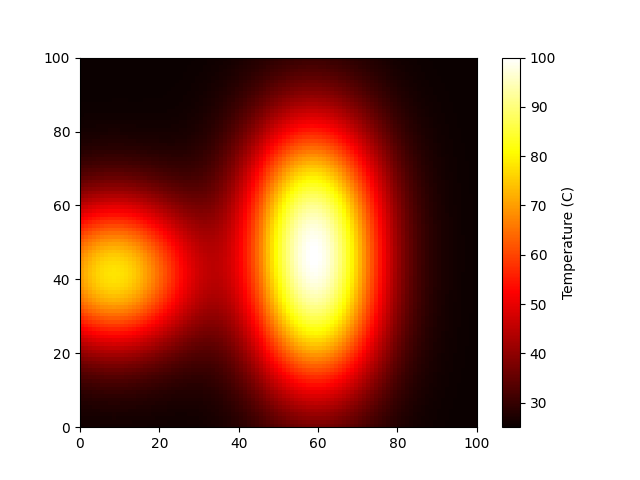

The data file committed next to this chart (first rows):
2.586397519196875550e+01, 2.589511407119037401e+01, 2.592302342534502557e+01, 2.594734205263684501e+01, 2.596775241924650857e+01, 2.598398888610394408e+01, 2.599584526162349718e+01, 2.600318156116803081e+01, 2.600592990469882437e+01, 2.600409954221706954e+01, 2.599778105957787844e+01, 2.598714988175997220e+01, 2.597246925277974583e+01, 2.595409292666935741e+01, 2.593246784737413435e+01, 2.590813712185762441e+01, 2.588174359484902709e+01, 2.585403431044420230e+01, 2.582586609063895722e+01, 2.579821237025642944e+01, 2.577217129950011554e+01, 2.574897495937372938e+01, 2.572999933384923921e+01, 2.571677445139761531e+01
2.604584010348157364e+01, 2.608353064203152982e+01, 2.611731026472458694e+01, 2.614674103550466100e+01, 2.617143759019297278e+01, 2.619107698765674996e+01, 2.620540771001979863e+01, 2.621425765812809772e+01, 2.621754104803297380e+01, 2.621526418275406201e+01, 2.620753014795642244e+01, 2.619454255658413544e+01, 2.617660854139549897e+01, 2.615414126059200228e+01, 2.612766223469463611e+01, 2.609780386657440943e+01, 2.606531250511489972e+01, 2.603105239065887488e+01, 2.599601076210017325e+01, 2.596130430726369909e+01, 2.592818699774599622e+01, 2.589805916656363038e+01, 2.587247746449587993e+01, 2.585316507503422656e+01
2.626003047572337934e+01, 2.630543690995820327e+01, 2.634612977469668138e+01, 2.638158069424163799e+01, 2.641132432408719666e+01, 2.643497010507817180e+01, 2.645221295493650970e+01, 2.646284270178071552e+01, 2.646675213407592864e+01, 2.646394362196452477e+01, 2.645453435254665209e+01, 2.643876031195187082e+01, 2.641697923472024101e+01, 2.638967282017461713e+01, 2.635744857968242982e+01, 2.632104172124622110e+01, 2.628131749197889988e+01, 2.623927437829823717e+01, 2.619604850246133765e+01, 2.615291944797199974e+01, 2.611131759290050525e+01, 2.607283282921109446e+01, 2.603922430088969264e+01, 2.601243051085339530e+01
2.651094449239768025e+01, 2.656538944401949109e+01, 2.661418040016705788e+01, 2.665668297069398562e+01, 2.669233802107689257e+01, 2.672067564534769701e+01, 2.674132782500065275e+01, 2.675403952885796599e+01, 2.675867809053514534e+01, 2.675524079454586968e+01, 2.674386070504342428e+01, 2.672481087754452744e+01, 2.669850719766991887e+01, 2.666551018517069593e+01, 2.662652617894849882e+01, 2.658240837178411908e+01, 2.653415818445031249e+01, 2.648292745060750875e+01, 2.643002182006952339e+01, 2.637690567384129636e+01, 2.632520867702343281e+01, 2.627673387527886462e+01, 2.623346697057619537e+01, 2.619758610001931487e+01
2.680329858151070965e+01, 2.686827451712382242e+01, 2.692650055437310286e+01, 2.697721870893750662e+01, 2.701976046645376073e+01, 2.705356332984672818e+01, 2.707818575619027968e+01, 2.709332017928841907e+01, 2.709880390944217865e+01, 2.709462781225671790e+01, 2.708094278898264307e+01, 2.705806420579849458e+01, 2.702647454165630592e+01, 2.698682463604589543e+01, 2.693993401091685769e+01, 2.688679080637507113e+01, 2.682855189906420890e+01, 2.676654375729738788e+01, 2.670226452101718451e+01, 2.663738767219972914e+01, 2.657376747940383410e+01, 2.651344615892447010e+01, 2.645866239842244383e+01, 2.641186054551640083e+01
2.714209345835607223e+01, 2.721927292617871430e+01, 2.728843234363909787e+01, 2.734867042653828051e+01, 2.739919180311756719e+01, 2.743932653362235996e+01, 2.746854767223296534e+01, 2.748648649843864078e+01, 2.749294515580140796e+01, 2.748790656477851257e+01, 2.747154161721152121e+01, 2.744421380634101126e+01, 2.740648158975908544e+01, 2.735909891465962218e+01, 2.730301444556697277e+01, 2.723937011461936208e+01, 2.716949965380049292e+01, 2.709492775824361743e+01, 2.701737046209944282e+01, 2.693873717759295516e+01, 2.686113465058069139e+01, 2.678687282240145251e+01, 2.671847226259982477e+01, 2.665867245971982769e+01
2.753256620613144889e+01, 2.762381034707836136e+01, 2.770557037661662747e+01, 2.777677977829632994e+01, 2.783649686815677882e+01, 2.788392772853084622e+01, 2.791844678038668093e+01, 2.793961454062505823e+01, 2.794719223940137809e+01, 2.794115312219376790e+01, 2.792169042547475044e+01, 2.788922218551176968e+01, 2.784439320783028649e+01, 2.778807468005422976e+01, 2.772136204237167689e+01, 2.764557182668680113e+01, 2.756223822676465929e+01, 2.747311015729271944e+01, 2.738014949114800700e+01, 2.728553102482349502e+01, 2.719164450846962566e+01, 2.710109878973504749e+01, 2.701672776464185688e+01, 2.694159741471206715e+01
2.798012717515049275e+01, 2.808749196160447781e+01, 2.818369435575462489e+01, 2.826747837599142699e+01, 2.833773452839543339e+01, 2.839352664238878532e+01, 2.843411587827350928e+01, 2.845898135960312203e+01, 2.846783703216874173e+01, 2.846064452481844143e+01, 2.843762197785231649e+01, 2.839924900320723822e+01, 2.834626813654686472e+01, 2.827968332311522204e+01, 2.820075613452636176e+01, 2.811100053005466393e+01, 2.801217704129038211e+01, 2.790628726201315857e+01, 2.779556945626447373e+01, 2.768249594979582895e+01, 2.756977273961634367e+01, 2.746034144382210584e+01, 2.735738332501490788e+01, 2.726432466720002523e+01
2.849028079418571480e+01, 2.861602041713437217e+01, 2.872868448265433727e+01, 2.882680097033612654e+01, 2.890906899979249900e+01, 2.897439010212272947e+01, 2.902189612751844194e+01, 2.905097313437734385e+01, 2.906128077693347933e+01, 2.905276690875390244e+01, 2.902567733984821530e+01, 2.898056091511710619e+01, 2.891827030941941956e+01, 2.883995914648834002e+01, 2.874707623138755608e+01, 2.864135782509810113e+01, 2.852481897153305468e+01, 2.839974489929981161e+01, 2.826868345231151380e+01, 2.813443934714925021e+01, 2.800007080691355554e+01, 2.786888878194548624e+01, 2.774445854372889997e+01, 2.763060294259171812e+01
2.906852979564551021e+01, 2.921509660291512134e+01, 2.934641914499482596e+01, 2.946078044883133984e+01, 2.955666259266955009e+01, 2.963278299360477774e+01, 2.968812672015294396e+01, 2.972197405221821853e+01, 2.973392270813120675e+01, 2.972390438905614829e+01, 2.969219554511519021e+01, 2.963942253308443142e+01, 2.956656159880276746e+01, 2.947493436355582475e+01, 2.936619970696663273e+01, 2.924234310352717614e+01, 2.910566457059841383e+01, 2.895876640860614870e+01, 2.880454184761631353e+01, 2.864616555002508136e+01, 2.848708665249651517e+01, 2.833102466253222573e+01, 2.818196806345924088e+01, 2.804417494067181238e+01
2.972026285893459630e+01, 2.989030324740975786e+01, 3.004265488967474340e+01, 3.017532465429159672e+01, 3.028654988763550193e+01, 3.037484034312327807e+01, 3.043901544279038163e+01, 3.047823595392844709e+01, 3.049202938949645869e+01, 3.048030870556506500e+01, 3.044338416082430854e+01, 3.038196850854360775e+01, 3.029717599478885504e+01, 3.019051592126299255e+01, 3.006388177916839410e+01, 2.991953715425218618e+01, 2.976009972567929296e+01, 2.958852471717746724e+01, 2.940808909517862446e+01, 2.922237763621192386e+01, 2.903527170006059777e+01, 2.885094114746751615e+01, 2.867383933965335885e+01, 2.850870056763305271e+01
3.045062626734552325e+01, 3.064697195350097303e+01, 3.082288931815879351e+01, 3.097607567674273810e+01, 3.110449400891207006e+01, 3.120642119828806926e+01, 3.128049082440988471e+01, 3.132572943206070804e+01, 3.134158546107491361e+01, 3.132795032208403185e+01, 3.128517143749173712e+01, 3.121405741679834733e+01, 3.111587588363457968e+01, 3.099234479943177689e+01, 3.084561841568111262e+01, 3.067826921336481405e+01, 3.049326733543484735e+01, 3.029395906910909275e+01, 3.008404587513594919e+01, 2.986756528099654062e+01, 2.964887464946405871e+01, 2.943263840463813352e+01, 2.922381875369177706e+01, 2.902766930181684302e+01
3.126438084148502128e+01, 3.149003498003670387e+01, 3.169220825325160718e+01, 3.186825300337413580e+01, 3.201582640944501179e+01, 3.213294574629605904e+01, 3.221803732272580589e+01, 3.226997784738732378e+01, 3.228812726430455626e+01, 3.227235244418560001e+01, 3.222304149818865682e+01, 3.214110887998423038e+01, 3.202799183999250943e+01, 3.188563917108252355e+01, 3.171649351552617446e+01, 3.152346876643814610e+01, 3.130992427225202945e+01, 3.107963762113077877e+01, 3.083677772809056350e+01, 3.058587976011130394e+01, 3.033182310852641095e+01, 3.007981315551698387e+01, 2.983536699283203930e+01, 2.960430255543312938e+01
3.216574613898382040e+01, 3.242386383111674775e+01, 3.265511930287840414e+01, 3.285648270798811410e+01, 3.302527239603885789e+01, 3.315921793488071501e+01, 3.325651584132996419e+01, 3.331587657207378328e+01, 3.333656165905235724e+01, 3.331841026405746931e+01, 3.326185485924301588e+01, 3.316792619391311803e+01, 3.303824816099773898e+01, 3.287502360494954701e+01, 3.268101249149649590e+01, 3.245950416407561079e+01, 3.221428561851681849e+01, 3.194960781585226428e+01, 3.167015200601994351e+01, 3.138099784086870159e+01, 3.108759470788159263e+01, 3.079573721882746540e+01, 3.051154515155195668e+01, 3.024144738979665448e+01
3.315823467261473922e+01, 3.345209750434911911e+01, 3.371537476087226537e+01, 3.394461569721428162e+01, 3.413676547650787541e+01, 3.428923672923560417e+01, 3.439997274805396188e+01, 3.446750065249977979e+01, 3.449097323306882856e+01, 3.447019862528200207e+01, 3.440565745277476850e+01, 3.429850759191925391e+01, 3.415057722395341244e+01, 3.396434732710567772e+01, 3.374292519299949333e+01, 3.349001090128270874e+01, 3.320985892814363183e+01, 3.290723717527177428e+01, 3.258738566734154318e+01, 3.225597696542293846e+01, 3.191907997519700046e+01, 3.158312829536512112e+01, 3.125489356588816037e+01, 3.094146346124470170e+01
3.424447966795928266e+01, 3.457746404601257950e+01, 3.487578760628083074e+01, 3.513553887386056829e+01, 3.535325447202641413e+01, 3.552600001372542948e+01, 3.565144145090559391e+01, 3.572790497686598599e+01, 3.575442399861864828e+01, 3.573077219262533788e+01, 3.565748220728803375e+01, 3.553585015430878258e+01, 3.536792661048482955e+01, 3.515649540162485209e+01, 3.490504193020564117e+01, 3.461771320776527716e+01, 3.429927203338203157e+01, 3.395504789580748906e+01, 3.359088714866771852e+01, 3.321310480177287161e+01, 3.282843988104515631e+01, 3.244401573830703711e+01, 3.206730595424726005e+01, 3.170610559911651904e+01
3.542606062362099806e+01, 3.580159982963434118e+01, 3.613804515520715199e+01, 3.643098389110311786e+01, 3.667650816863968544e+01, 3.687130599180513002e+01, 3.701274144255737752e+01, 3.709892189341393021e+01, 3.712875053376247081e+01, 3.710196307259014503e+01, 3.701914809714440935e+01, 3.688175121658358080e+01, 3.669206377075381909e+01, 3.645319750345981902e+01, 3.616904715278915461e+01, 3.584424336466799588e+01, 3.548409865855290946e+01, 3.509454933850639691e+01, 3.468209622683822602e+01, 3.425374688609725382e+01, 3.381696158225767590e+01, 3.337960463146298196e+01, 3.294990198024420636e+01, 3.253640492292361586e+01
3.670333161422837520e+01, 3.712487167612431449e+01, 3.750252564267675837e+01, 3.783133891370918889e+01, 3.810692304031659461e+01, 3.832555770861141298e+01, 3.848428050455351723e+01, 3.858096201081129095e+01, 3.861436431334252006e+01, 3.858418161620234343e+01, 3.849106235191106862e+01, 3.833661290062264015e+01, 3.812338375969670778e+01, 3.785483969913408231e+01, 3.753531605992444753e+01, 3.716996386475817360e+01, 3.676468677941508645e+01, 3.632607315844303031e+01, 3.586132640656583703e+01, 3.537819667156854564e+01, 3.488491644871547237e+01, 3.439014202571331680e+01, 3.390290184800996087e+01, 3.343255186756484676e+01
3.807525784951173620e+01, 3.854620752728402522e+01, 3.896812362418434361e+01, 3.933546943073752544e+01, 3.964334021765356653e+01, 3.988757697310036576e+01, 4.006486642254913733e+01, 4.017282457708894583e+01, 4.021006164112443315e+01, 4.017622680032914673e+01, 4.007203217670986106e+01, 3.989925604538889559e+01, 3.966072621893979289e+01, 3.936028527904201724e+01, 3.900274003028405900e+01, 3.859379812662447051e+01, 3.813999523974698747e+01, 3.764861636762203290e+01, 3.712761489512443802e+01, 3.658553279934019997e+01, 3.603142493348114073e+01, 3.547478963047248612e+01, 3.492550695915904413e+01, 3.439378487612326296e+01
3.953926643173136313e+01, 4.006294182894996680e+01, 4.053209054485186158e+01, 4.094055463448391663e+01, 4.128287835675166662e+01, 4.155443444501504047e+01, 4.175153505809802823e+01, 4.187152433122605544e+01, 4.191285009343241796e+01, 4.187511308153126777e+01, 4.175909282888708418e+01, 4.156675030212402078e+01, 4.130120825843461319e+01, 4.096671115543805541e+01, 4.056856721900830109e+01, 4.011307591782334470e+01, 3.960744456560964011e+01, 3.905969803767429482e+01, 3.847858561936168087e+01, 3.787348878212756631e+01, 3.725433320099180889e+01, 3.663150759134099133e+01, 3.601579097407792318e+01, 3.541828881222670589e+01
4.109111750072500513e+01, 4.167068203591573194e+01, 4.218989708798315519e+01, 4.264194615122744381e+01, 4.302078933938640404e+01, 4.332130293316780012e+01, 4.353940190704290103e+01, 4.367214200803721269e+01, 4.371779867184781665e+01, 4.367592090300893659e+01, 4.354735918085794566e+01, 4.333426744018903776e+01, 4.304008016844345264e+01, 4.266946661096777405e+01, 4.222826493244537005e+01, 4.172339989775314706e+01, 4.116278816469055357e+01, 4.055523558583498556e+01, 3.991033096708004990e+01, 3.923834050654770778e+01, 3.855010663230084589e+01, 3.785695417756930681e+01, 3.717060580062794628e+01, 3.650310731225289373e+01
4.272480198709597232e+01, 4.336320268315648718e+01, 4.393512394818549893e+01, 4.443305594359684108e+01, 4.485034377058856592e+01, 4.518134098710532953e+01, 4.542154431056681574e+01, 4.556770571327712105e+01, 4.561791889888989715e+01, 4.557167807146446137e+01, 4.542990793498869095e+01, 4.519496494529735031e+01, 4.487061092751085312e+01, 4.446196121686598701e+01, 4.397541042485416085e+01, 4.341853972342069312e+01, 4.280001012938335236e+01, 4.212944661771092569e+01, 4.141731796352016914e+01, 4.067481698766665943e+01, 3.991374535216774433e+01, 3.914640622724370189e+01, 3.838550705607627833e+01, 3.764407331878098972e+01
4.443247198241854790e+01, 4.513237324861333377e+01, 4.575938744813821302e+01, 4.630527997234311499e+01, 4.676275300274492253e+01, 4.712561362326907499e+01, 4.738892124115250226e+01, 4.754911014033706351e+01, 4.760408384447861607e+01, 4.755327897516831825e+01, 4.739769741257810409e+01, 4.713990675094885319e+01, 4.678401023507246492e+01, 4.633558850794551631e+01, 4.580161653521362553e+01, 4.519035994205299289e+01, 4.451125565068007006e+01, 4.377478209709911994e+01, 4.299232439936234584e+01, 4.217603962429501507e+01, 4.133872674767602717e+01, 4.049370503303492796e+01, 3.965470339320765447e+01, 3.883576189208969964e+01
4.620440926248483038e+01, 4.696812554291537367e+01, 4.765230591295522089e+01, 4.824796368689678161e+01, 4.874713388579820617e+01, 4.914305648842234575e+01, 4.943033704097209835e+01, 4.960508005131703158e+01, 4.966499152109734894e+01, 4.960944806593437306e+01, 4.943953129429478111e+01, 4.915802740556198103e+01, 4.876939326786526863e+01, 4.827969148315218462e+01, 4.769649807722773005e+01, 4.702878740472949914e+01, 4.628679957723324634e+01, 4.548189615902044380e+01, 4.462640999251500773e+01, 4.373349479047317345e+01, 4.281697955685136492e+01, 4.189123198264508119e+01, 4.097103373573346374e+01, 4.007146907367668831e+01
4.802903675809093897e+01, 4.885846559318874682e+01, 4.960151192394256725e+01, 5.024841460112291713e+01, 5.079052161272220189e+01, 5.122048891888878330e+01, 5.153245463598983633e+01, 5.172218358495786106e+01, 5.178717822324711051e+01, 5.172675316742288487e+01, 5.154207183521220514e+01, 5.123614513361518163e+01, 5.081379352896000512e+01, 5.028157518757903688e+01, 4.964768410358246342e+01, 4.892182316713304147e+01, 4.811505791261812703e+01, 4.723965717000720588e+01, 4.630892698513088135e+01, 4.533704395076742344e+01, 4.433889349228066123e+01, 4.332991768991846016e+01, 4.232597592583573487e+01, 4.134322006961919271e+01
4.989297676262710013e+01, 5.078953394666988430e+01, 5.159271449969426016e+01, 5.229196610860681460e+01, 5.287793490372507677e+01, 5.334268020968990953e+01, 5.367986259103188473e+01, 5.388489978766868660e+01, 5.395508621778933644e+01, 5.388967300595616905e+01, 5.368990691958839534e+01, 5.335902810470565782e+01, 5.290222803259165119e+01, 5.232657052986142787e+01, 5.164088009180188266e+01, 5.085560280228428098e+01, 4.998264603885547785e+01, 4.903520367430456872e+01, 4.802757365433586756e+01, 4.697497460879935716e+01, 4.589336753310040251e+01, 4.479928756882144825e+01, 4.370968955159712266e+01, 4.264180933550687769e+01
5.178115841521545804e+01, 5.274571702428864484e+01, 5.360981391658353346e+01, 5.436209532080695794e+01, 5.499249637222838061e+01, 5.549247198395179481e+01, 5.585519893047546702e+01, 5.607574331306182103e+01, 5.615118873753141315e+01, 5.608072190922801070e+01, 5.586567387997402534e+01, 5.550951680077832151e+01, 5.501781766765078885e+01, 5.439815211800928552e+01, 5.365998276334281769e+01, 5.281450775481448545e+01, 5.187448620405788802e+01, 5.085404766369874352e+01, 4.976849306699121911e+01, 4.863409430594316518e+01, 4.746789898417395648e+01, 4.628754582750772784e+01, 4.511109480764109492e+01, 4.395687429122304479e+01
5.367697553453938752e+01, 5.470981063808208233e+01, 5.563507031719080942e+01, 5.644059610680471906e+01, 5.711560927663923337e+01, 5.765095788664236665e+01, 5.803933296313844181e+01, 5.827544753736977157e+01, 5.835617352837171978e+01, 5.828063292027153608e+01, 5.805024131920706054e+01, 5.766870370554254066e+01, 5.714196394377560040e+01, 5.647811129227530103e+01, 5.568724868425866248e+01, 5.478132885030690602e+01, 5.377396534883736479e+01, 5.268022620310385662e+01, 5.151641806500234111e+01, 5.029986860848944019e+01, 4.904871419045508674e+01, 4.778169871858058571e+01, 4.651798817209905934e+01, 4.527700339502231941e+01
5.556249424736910214e+01, 5.666323509642330691e+01, 5.764932551272055861e+01, 5.850780672509455371e+01, 5.922719003528574433e+01, 5.979771996964861103e+01, 6.021160447087525824e+01, 6.046320544570772881e+01, 6.054918430345149716e+01, 6.046859868166225027e+01, 6.022294829482507339e+01, 5.981616968312064131e+01, 5.925458149745379899e+01, 5.854678374553802200e+01, 5.770351605350202817e+01, 5.673748138367047034e+01, 5.566314271539022940e+01, 5.449650087756097605e+01, 5.325486197006055278e+01, 5.195660259657906010e+01, 5.062094044512615199e+01, 4.926771660996308810e+01, 4.791719449034229683e+01, 4.658987819324337920e+01
5.741870811472873015e+01, 5.858629951729519547e+01, 5.963227552554497635e+01, 6.054288952906247800e+01, 6.130595393214251487e+01, 6.191111915300724178e+01, 6.235011761468037150e+01, 6.261696562420653578e+01, 6.270811743306220620e+01, 6.262256742501956097e+01, 6.236189821977438186e+01, 6.193027443086110395e+01, 6.133438378592515505e+01, 6.058332921305897401e+01, 5.968847722526568589e+01, 5.866326940708778892e+01, 5.752300494256405017e+01, 5.628460285426885434e+01, 5.496635289816205017e+01, 5.358766384720354381e+01, 5.216881718977676030e+01, 5.073073308341909637e+01, 4.929475378291512300e+01, 4.788244777394513108e+01
5.922583667527973716e+01, 6.045851112224707435e+01, 6.156278951289738899e+01, 6.252415827261535242e+01, 6.332974944384405092e+01, 6.396863511673202396e+01, 6.443208485765154592e+01, 6.471377862401195102e+01, 6.480996912515365693e+01, 6.471958933186618879e+01, 6.444430277889895819e+01, 6.398849636096529281e+01, 6.335921739967410815e+01, 6.256605875846931752e+01, 6.162099760689749672e+01, 6.053819499083084565e+01, 5.933376456730486836e+01, 5.802551964060332068e+01, 5.663270793687139815e+01, 5.517574334561632554e+01, 5.367594312959435854e+01, 5.215527787746056276e+01, 5.063613979123191200e+01, 4.914113283592258341e+01
6.096366157457694612e+01, 6.225892346970625368e+01, 6.341926884229379624e+01, 6.442944662281995249e+01, 6.527593465770294756e+01, 6.594724898426264303e+01, 6.643421418710451576e+01, 6.673018693177004934e+01, 6.683122631512533474e+01, 6.673620650055357828e+01, 6.644686914368401176e+01, 6.596781527224356978e+01, 6.530643846364799288e+01, 6.447280326341848422e+01, 6.347947470373210876e+01, 6.234130641661610639e+01, 6.107519610243149089e+01, 5.969981793760621258e+01, 5.823534183074085746e+01, 5.670314922993394191e+01, 5.512555443813954525e+01, 5.352553912643386980e+01, 5.192650599454407256e+01, 5.035205538999385766e+01
6.261189280886475217e+01, 6.396651588726743398e+01, 6.518003833731405905e+01, 6.623650968841944575e+01, 6.712178741388578374e+01, 6.782386029142907091e+01, 6.833313102885674084e+01, 6.864264987853667321e+01, 6.874829257641928848e+01, 6.864887785130399322e+01, 6.834622187850584396e+01, 6.784512930626794969e+01, 6.715332276089411323e+01, 6.628131493049963296e+01, 6.524222933047664696e+01, 6.405157756445350969e+01, 6.272700222114507085e+01, 6.128799541349272317e+01, 5.975560331461483798e+01, 5.815212684108507801e+01, 5.650082786969944948e+01, 5.482564906919375858e+01, 5.315095363283866448e+01, 5.150128899072110755e+01
6.415055616126014115e+01, 6.556059485952182797e+01, 6.682376016251512851e+01, 6.792344878250267470e+01, 6.884493918018712577e+01, 6.957572808306767342e+01, 7.010582457535114997e+01, 7.042799313584158938e+01, 7.053793867625928726e+01, 7.043442861823376688e+01, 7.011934926033794113e+01, 6.959769603050477826e+01, 6.887749958770820058e+01, 6.796969201863389287e+01, 6.688791945915224346e+01, 6.564830925119075289e+01, 6.426920112828240406e+01, 6.277085282849611758e+01, 6.117513090258949404e+01, 5.950519728295896726e+01, 5.778520139720024673e+01, 5.603998626996639132e+01, 5.429481520992881372e+01, 5.257512340725347144e+01
6.556039172039669438e+01, 6.702120689744012338e+01, 6.832985954738845180e+01, 6.946914833539248946e+01, 7.042382133769835661e+01, 7.118092462714361091e+01, 7.173010688097124898e+01, 7.206387106960676192e+01, 7.217776601960432004e+01, 7.207051269921032599e+01, 7.174406236558417049e+01, 7.120358613879548670e+01, 7.045739801933987678e+01, 6.951681572802633013e+01, 6.839596590492901385e+01, 6.711154204867835915e+01, 6.568252501091981799e+01, 6.412987680177798211e+01, 6.247621884998880404e+01, 6.074550566014787023e+01, 5.896270401132697714e+01, 5.715348646836736179e+01, 5.534394608305647978e+01, 5.356033683218089436e+01
6.682325251219184281e+01, 6.832955152496589335e+01, 6.967895063119547672e+01, 7.085371293161367134e+01, 7.183811159324844198e+01, 7.261878925779545568e+01, 7.318507208785720763e+01, 7.352922922555231366e+01, 7.364667022496972493e+01, 7.353607513734387169e+01, 7.319945428769905504e+01, 7.264213728116489222e+01, 7.187269330295964664e+01, 7.090278720971340931e+01, 6.974697813327354368e+01, 6.842246921934599868e+01, 6.694881860183187428e+01, 6.534762268592004375e+01, 6.364218321683607371e+01, 6.185716941014214143e+01, 6.001828560588859318e+01, 5.815195350601376845e+01, 5.628501611761723922e+01, 5.444446814173842597e+01
6.792249179723856400e+01, 6.946838252309618156e+01, 7.085325019971162419e+01, 7.205889192057080095e+01, 7.306916769902042574e+01, 7.387036931433067366e+01, 7.445154259468901614e+01, 7.480475366497009304e+01, 7.492529151971061196e+01, 7.481180145317227925e+01, 7.446634629843399011e+01, 7.389439499058771332e+01, 7.310474055917438818e+01, 7.210935215057338610e+01, 7.092316796114187127e+01, 6.956383791176685349e+01, 6.805142641137743453e+01, 6.640808655546268824e+01, 6.465771752249887072e+01, 6.282561672941527320e+01, 6.093813747932495062e+01, 5.902236140496503225e+01, 5.710579303679426033e+01, 5.521608139548005312e+01
6.884332752646167819e+01, 7.042238550970864708e+01, 7.183696702096079889e+01, 7.306847898493927573e+01, 7.410043559271036884e+01, 7.491883507505062312e+01, 7.551248891194478574e+01, 7.587329380029930803e+01, 7.599643857275452774e+01, 7.588054047715644401e+01, 7.552770769660108385e+01, 7.494352760621109155e+01, 7.413698290637007915e+01, 7.312030031908901151e+01, 7.190873886106881230e+01, 7.052032669686514055e+01, 6.897555712366502689e+01, 6.729705525864525839e+01, 6.550922742647497898e+01, 6.363790504089511302e+01, 6.170999393321812221e+01, 5.975313862722912006e+01, 5.779540905302453524e+01, 5.586501472390891365e+01
6.957317282471993281e+01, 7.117852032401277995e+01, 7.261665488980301575e+01, 7.386867446413798177e+01, 7.491781949382934158e+01, 7.574985601404307545e+01, 7.635341038149489634e+01, 7.672024581737571225e+01, 7.684547282123850209e+01, 7.672768776954022485e+01, 7.636903652259769615e+01, 7.577520252179071747e+01, 7.495532154439666783e+01, 7.392182787052107074e+01, 7.269023897979613480e+01, 7.127888791606380892e+01, 6.970861402993045886e+01, 6.800242384379232874e+01, 6.618513421674261110e+01, 6.428300978008977040e+01, 6.232340576111985797e+01, 6.033442583924843206e+01, 5.834460264488959780e+01, 5.638260601115800341e+01
7.010192218443721401e+01, 7.172631752616150891e+01, 7.318151835910005332e+01, 7.444839912092383827e+01, 7.551000240152833953e+01, 7.635192663400496826e+01, 7.696266487428454184e+01, 7.733388471375803874e+01, 7.746064129226317618e+01, 7.734151765715421334e+01, 7.697868925281370878e+01, 7.637791201300109378e+01, 7.554843624385841849e+01, 7.450285110078600326e+01, 7.325686685089732464e+01, 7.182904415426966693e+01, 7.024048118439337429e+01, 6.851447045218927201e+01, 6.667613763328755283e+01, 6.475207448726439452e+01, 6.276997709363755007e+01, 6.075829913940901861e+01, 5.874592793805470592e+01, 5.676188833556027191e+01
7.042218427684679227e+01, 7.205811959218767981e+01, 7.352366144434344619e+01, 7.479954938271555420e+01, 7.586870681171387787e+01, 7.671663152338736325e+01, 7.733173699163754122e+01, 7.770563440433926417e+01, 7.783334734612955685e+01, 7.771345333853398074e+01, 7.734814899979562597e+01, 7.674323829246816331e+01, 7.590804605960246931e+01, 7.485526168181536377e+01, 7.360072008990817949e+01, 7.216312942008340769e+01, 7.056375619318504278e+01, 6.882607994640392235e+01, 6.697542967988721330e+01, 6.503861426406956525e+01, 6.304355808008601514e+01, 6.101895166279457783e+01, 5.899392504594487008e+01, 5.699774896856601458e+01
7.052945388460027232e+01, 7.216925903807768350e+01, 7.363827129375995639e+01, 7.491718583919799812e+01, 7.598888725870770600e+01, 7.683884110339494100e+01, 7.745543613450243470e+01, 7.783026719728732701e+01, 7.795835062362709778e+01, 7.783826636054081405e+01, 7.747222358279213950e+01, 7.686604925854911130e+01, 7.602910187439184142e+01, 7.497411516099499806e+01, 7.371697906543631973e+01, 7.227646726904819729e+01, 7.067392214281824181e+01, 6.893290907607844531e+01, 6.707885254299851852e+01, 6.513866604781536296e+01, 6.314038720797859128e+01, 6.111282772251161077e+01, 5.908524589386043147e+01, 5.708704682293025456e+01
7.042221736546699162e+01, 7.205816768140263662e+01, 7.352373085199863567e+01, 7.479964886736161134e+01, 7.586884842113099126e+01, 7.671683170032298449e+01, 7.733201800065239695e+01, 7.770602615463226925e+01, 7.783388969642498978e+01, 7.771419898092153744e+01, 7.734916702894321361e+01, 7.674461857375362683e+01, 7.590990451305725628e+01, 7.485774659671736231e+01, 7.360401957558600827e+01, 7.216748008006067039e+01, 7.056945308025390773e+01, 6.883348781377580394e+01, 6.698499548676856818e+01, 6.505088082196877508e+01, 6.305917863880922170e+01, 6.103870513344633508e+01, 5.901873144463750265e+01, 5.702868454279099808e+01
7.010198819615270338e+01, 7.172641346526609141e+01, 7.318165683084630757e+01, 7.444859760053350328e+01, 7.551028492741149023e+01, 7.635232601431059152e+01, 7.696322553432722202e+01, 7.733466633378648680e+01, 7.746172340743555651e+01, 7.734300541318209810e+01, 7.698072052978983493e+01, 7.638066614419454936e+01, 7.555214456299304970e+01, 7.450780954727979122e+01, 7.326345084410147024e+01, 7.183772591103659977e+01, 7.025184959543267382e+01, 6.852925354804955305e+01, 6.669522755751719956e+01, 6.477655475058452339e+01, 6.280115170866449859e+01, 6.079772303260190824e+01, 5.879543780876043968e+01, 5.682363288891384201e+01
6.957327142952547661e+01, 7.117866363584377609e+01, 7.261686174061296128e+01, 7.386897096228904047e+01, 7.491824155436395927e+01, 7.575045265621730550e+01, 7.635424798427852977e+01, 7.672141355642870053e+01, 7.684708954440631601e+01, 7.672991060026093635e+01, 7.637207150918129628e+01, 7.577931767196992041e+01, 7.496086259474503777e+01, 7.392923713445577505e+01, 7.270007759050260177e+01, 7.129186172600591931e+01, 6.972560334082385225e+01, 6.802451701463778022e+01, 6.621366502837631174e+01, 6.431959822003130967e+01, 6.237000163205782854e+01, 6.039335429126416699e+01, 5.841861039236530218e+01, 5.647490663161362079e+01
6.884345823196021286e+01, 7.042257548223957997e+01, 7.183724122854610528e+01, 7.306887204435793137e+01, 7.410099512540016065e+01, 7.491962608092913456e+01, 7.551359941428110290e+01, 7.587484205836284445e+01, 7.599858220355369554e+01, 7.588348787062851386e+01, 7.553173214667974378e+01, 7.494898460884711255e+01, 7.414433108935554628e+01, 7.313012646102833969e+01, 7.192178742084520593e+01, 7.053753420277760711e+01, 6.899809165532397515e+01, 6.732636108755136206e+01, 6.554707465714398040e+01, 6.368644380984125064e+01, 6.177181237771770128e+01, 5.983132343343162063e+01, 5.789360694273382535e+01, 5.598749275623566035e+01
6.792265395177179244e+01, 6.946861821389791203e+01, 7.085359041082770659e+01, 7.205937961196997321e+01, 7.306986197297504759e+01, 7.387135084602607549e+01, 7.445292064164286217e+01, 7.480667502410153702e+01, 7.492795185643093703e+01, 7.481545948053849315e+01, 7.447134133194525418e+01, 7.390116844010979946e+01, 7.311386193698014324e+01, 7.212155016562259391e+01, 7.093936722554454377e+01, 6.958520169630776309e+01, 6.807940574340092610e+01, 6.644447574539356083e+01, 6.470471592752542733e+01, 6.288589620986757467e+01, 6.101491457452406308e+01, 5.911947275553004744e+01, 5.722777202073707770e+01, 5.536823334444287070e+01
6.682344530900888913e+01, 6.832983176715015361e+01, 6.967935517004730173e+01, 7.085429286548485095e+01, 7.183893722558947559e+01, 7.261995656033319335e+01, 7.318671104371398428e+01, 7.353151449188192146e+01, 7.364983462102330236e+01, 7.354042652807126501e+01, 7.320539648996503956e+01, 7.265019566287517705e+01, 7.188354576679500951e+01, 7.091730124328097418e+01, 6.976625455563920752e+01, 6.844789314869876762e+01, 6.698211799895378249e+01, 6.539093458251083746e+01, 6.369812740783034144e+01, 6.192892896948872306e+01, 6.010969307510796966e+01, 5.826758100971292009e+01, 5.643026699317370287e+01, 5.462566695350199808e+01
6.556061420285473673e+01, 6.702153030707941639e+01, 6.833032642613258645e+01, 6.946981767675080732e+01, 7.042477431409309929e+01, 7.118227205682087799e+01, 7.173199886807576320e+01, 7.206650932607760751e+01, 7.218141945452336472e+01, 7.207553693582465826e+01, 7.175092391258161229e+01, 7.121289199299042139e+01, 7.046993150242735737e+01, 6.953357934952867936e+01, 6.841823198455345789e+01, 6.714091171081483367e+01, 6.572099596859916915e+01, 6.417992006466916166e+01, 6.254086411074200669e+01, 6.082843462914659227e+01, 5.906835038070032340e+01, 5.728714049812477782e+01, 5.551186103044515363e+01, 5.376983361499021896e+01
6.415080722904605182e+01, 6.556095984453372694e+01, 6.682428709384625165e+01, 6.792420426857576388e+01, 6.884601487950797605e+01, 6.957724914155011220e+01, 7.010796052086372754e+01, 7.043097180578789107e+01, 7.054206384141296837e+01, 7.044010205088287080e+01, 7.012709807046354626e+01, 6.960820615170879933e+01, 6.889165632441441289e+01, 6.798862855532891558e+01, 6.691307416714799672e+01, 6.568149249360769204e+01, 6.431267204453946817e+01, 6.282740626142855689e+01, 6.124819420274882020e+01, 5.959893617824097589e+01, 5.790463345037981213e+01, 5.619109966876386153e+01, 5.448468976061172953e+01, 5.281204966167491932e+01
6.261217122522177903e+01, 6.396692065774401215e+01, 6.518062274911352461e+01, 6.623734764925747243e+01, 6.712298063697659245e+01, 6.782554766557763060e+01, 6.833550071944361548e+01, 6.864595480016473061e+01, 6.875286997559723545e+01, 6.865517383243603433e+01, 6.835482179134552894e+01, 6.785679497843472063e+01, 6.716903759338747193e+01, 6.630233786361870330e+01, 6.527015861663181795e+01, 6.408842513636632532e+01, 6.277527920198778588e+01, 6.135080896381771964e+01, 5.983676453637362869e+01, 5.825626885317471704e+01, 5.663353243059751918e+01, 5.499357925760162402e+01, 5.336198912511693493e+01, 5.176465942527665476e+01
6.096396597451315102e+01, 6.225936604965902177e+01, 6.341990789430466435e+01, 6.443036300478516409e+01, 6.527723966020718649e+01, 6.594909459164789212e+01, 6.643680633153344672e+01, 6.673380244354565605e+01, 6.683623438005653838e+01, 6.674309553989542110e+01, 6.645628012616739966e+01, 6.598058254062212313e+01, 6.532363919727413304e+01, 6.449581668853852534e+01, 6.351005208742873265e+01, 6.238165272029959851e+01, 6.112806390790484556e+01, 5.976861387555630500e+01, 5.832424522351201546e+01, 5.681724199811478826e+01, 5.527096051168601321e+01, 5.370957065337088920e+01, 5.215781257338998955e+01, 5.064077139952826201e+01
5.922616557472644416e+01, 6.045898936272607216e+01, 6.156348011537268405e+01, 6.252514866468511912e+01, 6.333115997301585764e+01, 6.397063015674671504e+01, 6.443488715719976767e+01, 6.471768766087134850e+01, 6.481538434591271880e+01, 6.472703927173139959e+01, 6.445448115901427855e+01, 6.400230634105879801e+01, 6.337782520789016161e+01, 6.259095791161732336e+01, 6.165408485457795962e+01, 6.058185894608035937e+01, 5.939098770430535978e+01, 5.809999392757670478e+01, 5.672896381358521012e+01, 5.529929103938643209e+01, 5.383342442862017663e+01, 5.235462545361833264e+01, 5.088674000693764299e+01, 4.945398671729948603e+01
5.741905992060717523e+01, 5.858681111082594128e+01, 5.963301435979522580e+01, 6.054394919185029522e+01, 6.130746326752021957e+01, 6.191325416342934318e+01, 6.235311684118015307e+01, 6.262114982439518940e+01, 6.271391450316091465e+01, 6.263054363576582517e+01, 6.237279694773651073e+01, 6.194506365452685515e+01, 6.135431366512974449e+01, 6.061000106337585436e+01, 5.972392511606234677e+01, 5.871005543163807516e+01, 5.758432890909479340e+01, 5.636442670750145112e+01, 5.506953958444313457e+01, 5.372012957105293651e+01, 5.233769507236725360e+01, 5.094454513211224622e+01, 4.956358683738274351e+01, 4.821812774663830936e+01
5.556286726851202218e+01, 5.666377759268912229e+01, 5.765010905346288439e+01, 5.850893062245930309e+01, 5.922879103305859161e+01, 5.979998488843813931e+01, 6.021478655212581543e+01, 6.046764526791609740e+01, 6.055533627922545037e+01, 6.047706427685871944e+01, 6.023451723123363877e+01, 5.983187048137725839e+01, 5.927574277139842707e+01, 5.857510765445523759e+01, 5.774116523348367735e+01, 5.678718049087433428e+01, 5.572829539891728245e+01, 5.458132253593312555e+01, 5.336452801413565794e+01, 5.209741113044709948e+01, 5.080048728119994905e+01, 4.949507936307828260e+01, 4.820312117091035020e+01, 4.694697428121730809e+01
5.367736799340219989e+01, 5.471038146076108433e+01, 5.563589485657522005e+01, 5.644177893988027961e+01, 5.711729441748307323e+01, 5.765334211867690328e+01, 5.804268307530171001e+01, 5.828012238767863096e+01, 5.836265200205338743e+01, 5.828954899083362307e+01, 5.806242754931426475e+01, 5.768524462707740241e+01, 5.716426081646225299e+01, 5.650795973810235751e+01, 5.572693060832848744e+01, 5.483371986348191029e+01, 5.384265857889636209e+01, 5.276967289552101192e+01, 5.163208471186485582e+01, 5.044840949063713254e+01, 4.923815716906629802e+01, 4.802164087599025777e+01, 4.681979650094562118e+01, 4.565401421129621440e+01
5.178156846029823157e+01, 5.274631348893541372e+01, 5.361067558974443870e+01, 5.436333156424327484e+01, 5.499425781232712751e+01, 5.549496447232074559e+01, 5.585870159695216586e+01, 5.608063168103853968e+01, 5.615796402315949365e+01, 5.609004777543879072e+01, 5.587842205271152096e+01, 5.552682306449995053e+01, 5.504114982273303269e+01, 5.442939148362086144e+01, 5.370152072218779438e+01, 5.286935863546914049e+01, 5.194641745632848995e+01, 5.094772777759874316e+01, 4.988965699522807995e+01, 4.878972525827781936e+01, 4.766642436433112096e+01, 4.653904378707767364e+01, 4.542750642039391096e+01, 4.435221474815664067e+01
4.989340248151567891e+01, 5.079015327951213976e+01, 5.159360931164555808e+01, 5.229325004877117067e+01, 5.287976452863275512e+01, 5.334526951107827131e+01, 5.368350178718639398e+01, 5.388997939077310662e+01, 5.396212754884631124e+01, 5.389936648593157287e+01, 5.370315960949714196e+01, 5.337702208398463455e+01, 5.292649127632962802e+01, 5.235906194985033579e+01, 5.168409031949472876e+01, 5.091267208700662650e+01, 5.005750028466324864e+01, 4.913270911750301906e+01, 4.815370996827766703e+01, 4.713702529713528122e+01, 4.610012533103113697e+01, 4.506127122134560636e+01, 4.403936680229390532e+01, 4.305381928274567827e+01
4.802947619101184529e+01, 4.885910495068967663e+01, 4.960243577760583378e+01, 5.024974037596710730e+01, 5.079241109365805329e+01, 5.122316328249071660e+01, 5.153621389896184013e+01, 5.172743152023024038e+01, 5.179445396065172957e+01, 5.173677086020322236e+01, 5.155576992489385191e+01, 5.125474686912509981e+01, 5.083888047276710864e+01, 5.031517544984883017e+01, 4.969237695953672329e+01, 4.898086150534645355e+01, 4.819250960435063291e+01, 4.734056591444591788e+01, 4.643949244881052607e+01, 4.550482006435532867e+01, 4.455300258738408559e+01, 4.360127675939769176e+01, 4.266752969737913759e+01, 4.177017383851603682e+01
4.620486041625646578e+01, 4.696878203193340795e+01, 4.765325463808261475e+01, 4.824932532715464362e+01, 4.874907473790653967e+01, 4.914580393773626810e+01, 4.943419958368514244e+01, 4.961047295313593963e+01, 4.967246936991543294e+01, 4.961974564701115042e+01, 4.945361437447684239e+01, 4.917715514289561440e+01, 4.879519404546072536e+01, 4.831425397851072034e+01, 4.774247929426977777e+01, 4.708953918688358442e+01, 4.636651475659120791e+01, 4.558577495019439141e+01, 4.476084648553163703e+01, 4.390628241666716747e+01, 4.303753318744544032e+01, 4.217082287777746785e+01, 4.132303191610456850e+01, 4.051158588267418281e+01
4.443293284466943049e+01, 4.513304394697378541e+01, 4.576035683086549710e+01, 4.630667144368449328e+01, 4.676473664479465242e+01, 4.712842204004270741e+01, 4.739287006950785752e+01, 4.755462434285999507e+01, 4.761173107746425615e+01, 4.756381150189700691e+01, 4.741210419637769746e+01, 4.715947749847134673e+01, 4.681041324825801553e+01, 4.637096421987940431e+01, 4.584868852363341318e+01, 4.525256500521722103e+01, 4.459289416315388621e+01, 4.388118930817752528e+01, 4.313006256837418562e+01, 4.235310988575339053e+01, 4.156479835646028675e+01, 4.078035816111910350e+01, 4.001567995860903437e+01, 3.928721704286533623e+01
... 39 more rows
